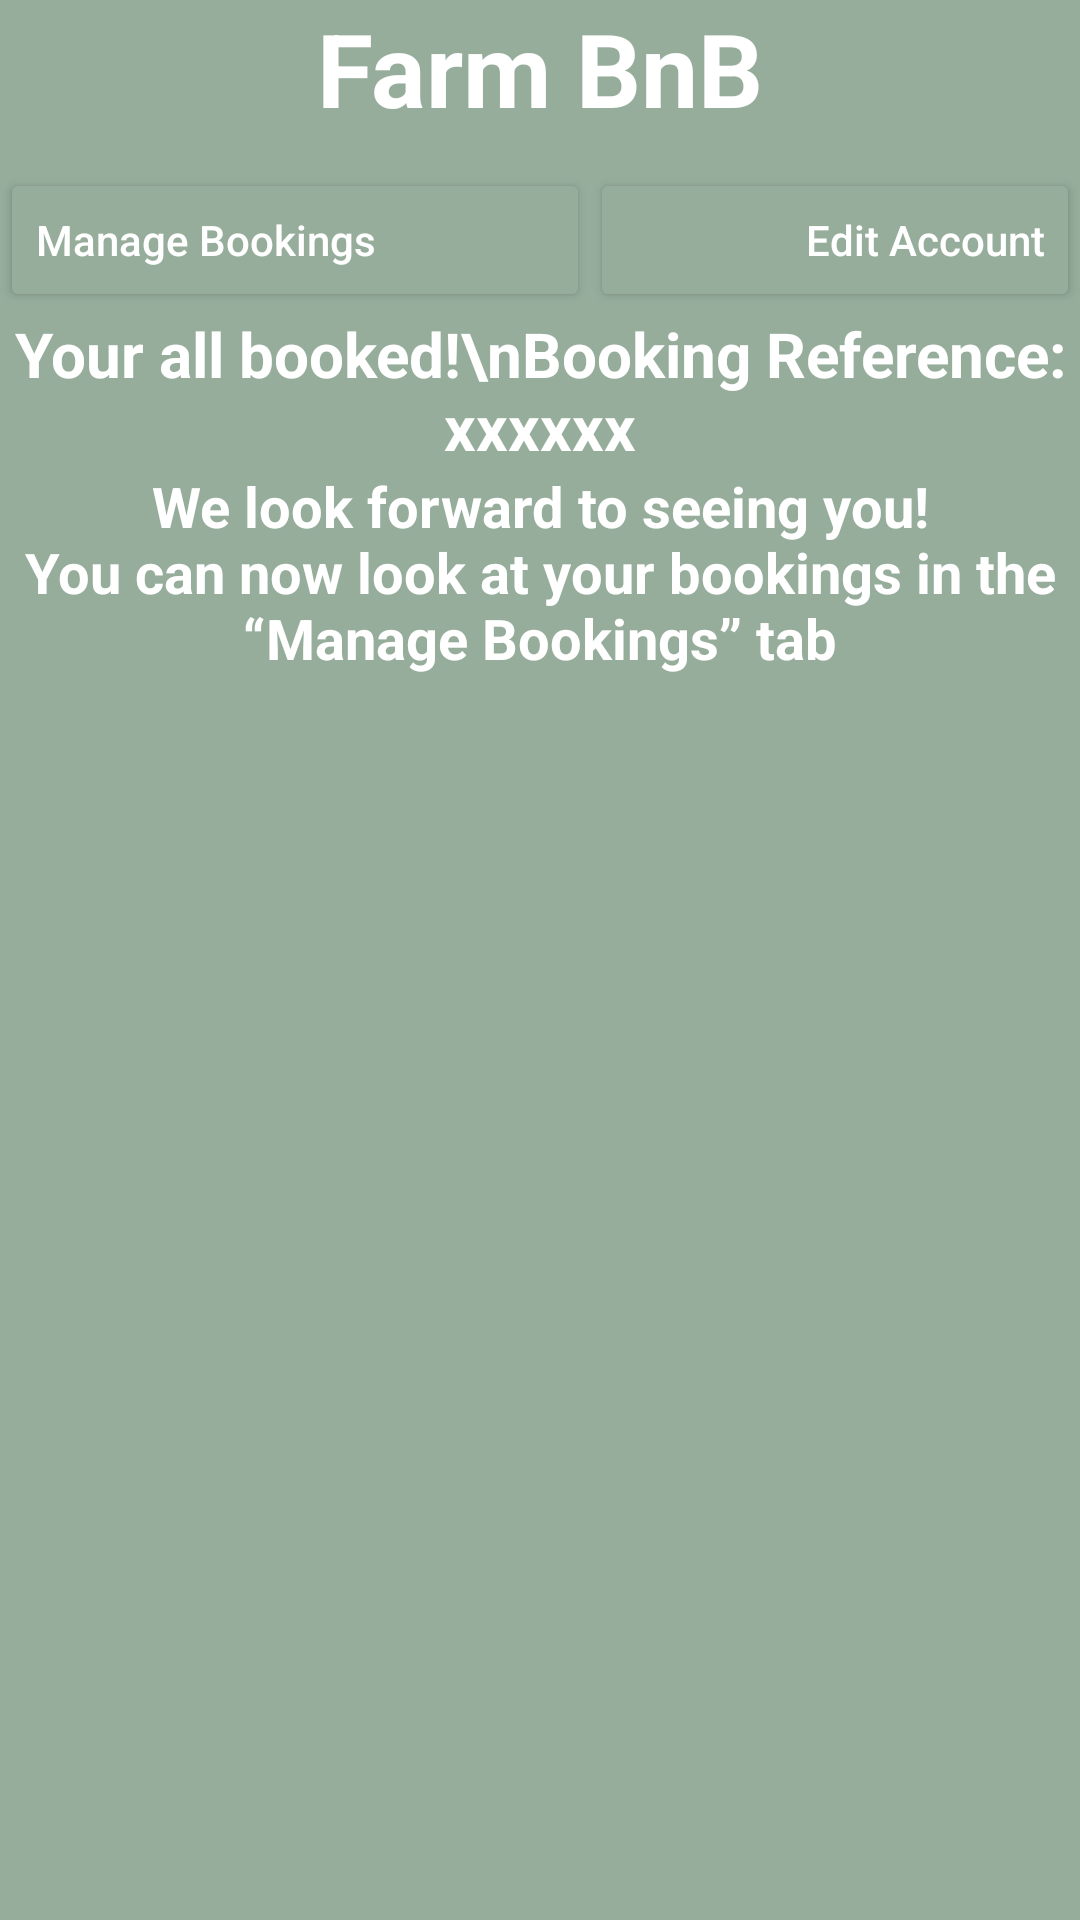

Here is an Android app screen rendered from its layout file. Give the layout XML and the strings, colors and styles it references.
<!-- AndroidManifest.xml: application theme Theme.COMP2000ExerciseFarmBnB -->
<!-- res/layout/order_confirmation.xml -->
<?xml version="1.0" encoding="utf-8"?>
<androidx.constraintlayout.widget.ConstraintLayout xmlns:android="http://schemas.android.com/apk/res/android"
    android:layout_width="match_parent"
    android:layout_height="match_parent">
<LinearLayout
    android:layout_width="match_parent"
android:layout_height="match_parent"
android:orientation="vertical"
    android:background="@color/background_green">
        <TextView
            android:id="@+id/textView"
            android:layout_width="match_parent"
            android:layout_height="56dp"
            android:layout_rowWeight="0.01"
            android:text="Farm BnB"
            android:gravity="top|center_horizontal"
            android:textColor="@color/white"
            android:textSize="34sp"
            android:textStyle="bold" />

    <LinearLayout
        android:layout_width="match_parent"
        android:layout_height="wrap_content"
        android:weightSum="2"
        android:orientation="horizontal">
        <Button
            android:id="@+id/manage_bookings"
            android:layout_weight="1"
            android:layout_width="wrap_content"
            android:layout_height="wrap_content"
            android:backgroundTint="@color/background_green"
            android:textAllCaps="false"
            android:text="Manage Bookings"
            android:onClick="LoadManageBookings"
            android:textAlignment="textStart"
            android:textColor="@color/white" />
        <Button
            android:id="@+id/manage_accounts"
            android:layout_width="wrap_content"
            android:layout_height="wrap_content"
            android:backgroundTint="@color/background_green"
            android:textAllCaps="false"
            android:layout_weight="1"
            android:text="Edit Account"
            android:onClick="LoadEditAccount"
            android:textAlignment="textEnd"
            android:textColor="@color/white" />
    </LinearLayout>

    <TextView
        android:id="@+id/booking_confirmation_booking_id"
        android:layout_width="match_parent"
        android:layout_height="wrap_content"
        android:layout_rowWeight="0.01"
        android:text="Your all booked!\nBooking Reference: xxxxxx"
        android:textAlignment="center"
        android:textColor="@color/white"
        android:textSize="10pt"
        android:textStyle="bold" />

    <TextView
        android:id="@+id/booking_confirmation"
        android:layout_width="match_parent"
        android:layout_height="wrap_content"
        android:layout_rowWeight="0.01"
        android:text="@string/booking_confirmation_message"
        android:layout_marginTop="@dimen/fab_margin"
        android:gravity="center_vertical|center_horizontal"
        android:textColor="@color/white"
        android:textSize="9pt"
        android:textStyle="bold" />

</LinearLayout>
</androidx.constraintlayout.widget.ConstraintLayout>
<!-- resources referenced by this layout -->
<resources>
  <color name="background_green">#97ad9c</color>
  <color name="white">#FFFFFFFF</color>
  <string name="booking_confirmation_message">We look forward to seeing you!\nYou can now look at your bookings in the “Manage Bookings” tab</string>
  <style name="Theme.COMP2000ExerciseFarmBnB" parent="Theme.MaterialComponents.DayNight.DarkActionBar">
          
          <item name="colorPrimary">@color/purple_500</item>
          <item name="colorPrimaryVariant">@color/purple_700</item>
          <item name="colorOnPrimary">@color/white</item>
          
          <item name="colorSecondary">@color/teal_200</item>
          <item name="colorSecondaryVariant">@color/teal_700</item>
          <item name="colorOnSecondary">@color/black</item>
          
          <item name="android:statusBarColor" tools:targetApi="l">?attr/colorPrimaryVariant</item>
          
      </style>
  <color name="purple_500">#FF6200EE</color>
  <color name="purple_700">#FF3700B3</color>
  <color name="teal_200">#FF03DAC5</color>
  <color name="teal_700">#FF018786</color>
  <color name="black">#FF000000</color>
</resources>
